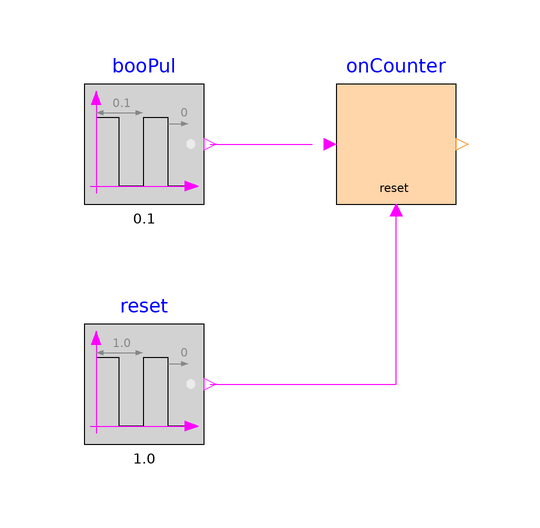

This picture is the connection diagram that the Modelica source below describes through its graphical annotations.

model OnCounter
  "Validation model for the OnCounter block"
  BuildingsLite.Controls.OBC.CDL.Integers.OnCounter onCounter
    "Block that outputs increment if the input switches to true"
    annotation (Placement(transformation(extent={{16,-10},{36,10}})));
  BuildingsLite.Controls.OBC.CDL.Logical.Sources.Pulse booPul(
    width=0.5,
    period=0.1)
    "Block that outputs cyclic on and off"
    annotation (Placement(transformation(extent={{-26,-10},{-6,10}})));
  BuildingsLite.Controls.OBC.CDL.Logical.Sources.Pulse reset(
    width=0.5,
    period=1.0)
    "Block that outputs cyclic on and off"
    annotation (Placement(transformation(extent={{-26,-50},{-6,-30}})));

equation
  connect(reset.y,onCounter.reset)
    annotation (Line(points={{-5,-40},{26,-40},{26,-14},{26,-14},{26,-12},{26,-12}},color={255,0,255}));
  connect(booPul.y,onCounter.trigger)
    annotation (Line(points={{-5,0},{12,0},{12,0}},color={255,0,255}));
  annotation (
    experiment(
      StopTime=2.0,
      Tolerance=1e-06),
    __Dymola_Commands(
      file="modelica://Buildings/Resources/Scripts/Dymola/Controls/OBC/CDL/Integers/Validation/OnCounter.mos" "Simulate and plot"),
    Documentation(
      info="<html>
<p>
Validation test for the block
<a href=\"modelica://BuildingsLite.Controls.OBC.CDL.Integers.OnCounter\">
BuildingsLite.Controls.OBC.CDL.Integers.OnCounter</a>.
</p>
</html>",
      revisions="<html>
<ul>
<li>
April 1, 2017, by Jianjun Hu:<br/>
First implementation.
</li>
</ul>
</html>"),
    Icon(
      graphics={
        Ellipse(
          lineColor={75,138,73},
          fillColor={255,255,255},
          fillPattern=FillPattern.Solid,
          extent={{-100,-100},{100,100}}),
        Polygon(
          lineColor={0,0,255},
          fillColor={75,138,73},
          pattern=LinePattern.None,
          fillPattern=FillPattern.Solid,
          points={{-36,60},{64,0},{-36,-60},{-36,60}})}));
end OnCounter;